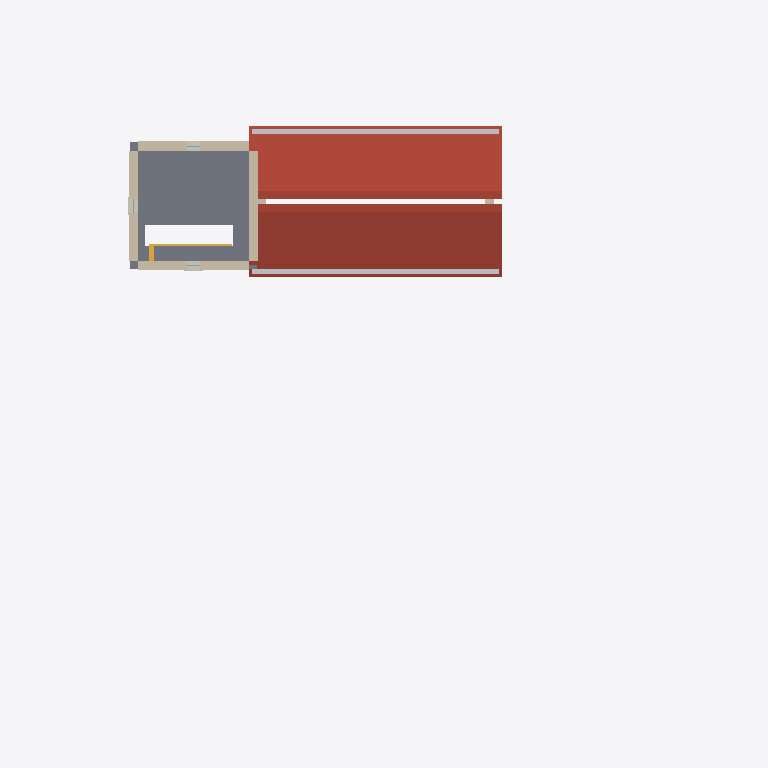
Plan cut of the same IFC building model at storey 'L2' (level 6.70 m, cut at 8.10 m), seen from above with north up, elements coloured by IFC class: 6 walls (beige), 1 roof (red-brown), 1 slab (grey), 1 other element (light grey), 1 stair (yellow). Cut surfaces are drawn darker.
Extent 42.0 m × 30.4 m × 15.3 m (x, y, z). Storeys (4): LP at -2.00 m; L0 at 0.00 m; L1 at 3.50 m; L2 at 6.70 m. Elements (230): 84 IfcBeam, 31 IfcBuildingElementProxy, 21 IfcWall, 20 IfcWindow, 18 IfcShadingDevice, 11 IfcDoor, 9 IfcLightFixture, 7 IfcCovering, 6 IfcOutlet, 6 IfcSlab, 5 IfcColumn, 4 IfcFurniture.

HEADER;
FILE_DESCRIPTION(('ViewDefinition[DesignTransferView]'),'2;1');
FILE_NAME('/dev/null','2026-09-03T09:06:42-04:00',(''),(''),'IfcOpenShell 0.8.5','IfcOpenShell 0.8.5','Nobody');
FILE_SCHEMA(('IFC4'));
ENDSEC;
DATA;
#1=IFCPROJECT('0WLvKAZQH23uYdJRwEJP_Q',$,'bastide-montfuron',$,$,$,$,(#10),#5);
#12=IFCSITE('1NH2sgjZL5iBla7Cl9rgy9',$,'Site',$,$,$,$,$,$,$,$,$,$,$);
#13=IFCBUILDING('3IHG15OLT09PPa5djjY1NC',$,'bastide-montfuron',$,$,$,$,$,$,$,$,$);
#16=IFCBUILDINGSTOREY('3r6lHznTL9vvopSpxZ$Sfi',$,'L0',$,$,#27,$,$,$,0.0);
#28=IFCBUILDINGSTOREY('1e$0p7FPPEgPw$Yviw2mz5',$,'L1',$,$,#38,$,$,$,3500.0);
#39=IFCBUILDINGSTOREY('1tFh41N0nAEeScfgGjuWiW',$,'L2',$,$,#49,$,$,$,6700.0);
#50=IFCBUILDINGSTOREY('3du_HbFTvDjAUQPxFQyXJQ',$,'LP',$,$,#60,$,$,$,-2000.0);
#23418=IFCROOF('1QLXaQU4T1_fsNl3yitCLU',$,'RM',$,$,#23452,#23442,$,$);
#19707=IFCSLAB('31k20A$4n7wPYVdNnlyJyr',$,'F2',$,$,#19753,#19743,$,$);
#23541=IFCBUILDINGELEMENTPROXY('1kYaIdu1D8fgdite7dPmXz',$,'RM.genoise',$,$,#23627,#23617,$,$);
#144=IFCWALL('0HT0bpxQz6AwDQMrGjFPSI',$,'TN',$,$,#165,#155,$,$);
#104=IFCWALL('0tCYiLUzfEGhnJRw4Ox8gO',$,'TE',$,$,#125,#115,$,$);
#61=IFCWALL('3B1ty_iE51GxYktsK9JEJg',$,'TS',$,$,#83,#72,$,$);
#184=IFCWALL('1I_BbRhOH25u0LzRskdlTN',$,'TW',$,$,#205,#195,$,$);
#18703=IFCSTAIR('1OZUSYa5b2RAXa7uH21XBx',$,'ST2',$,$,#18933,#18923,$,$);
#23507=IFCWALL('3BOOEeJ_L6sex0B6UcledU',$,'RM.G2',$,$,#23529,#23519,$,$);
#23473=IFCWALL('1k5MyfK5n3xw88EEcc2mk_',$,'RM.G1',$,$,#23495,#23485,$,$);
ENDSEC;
